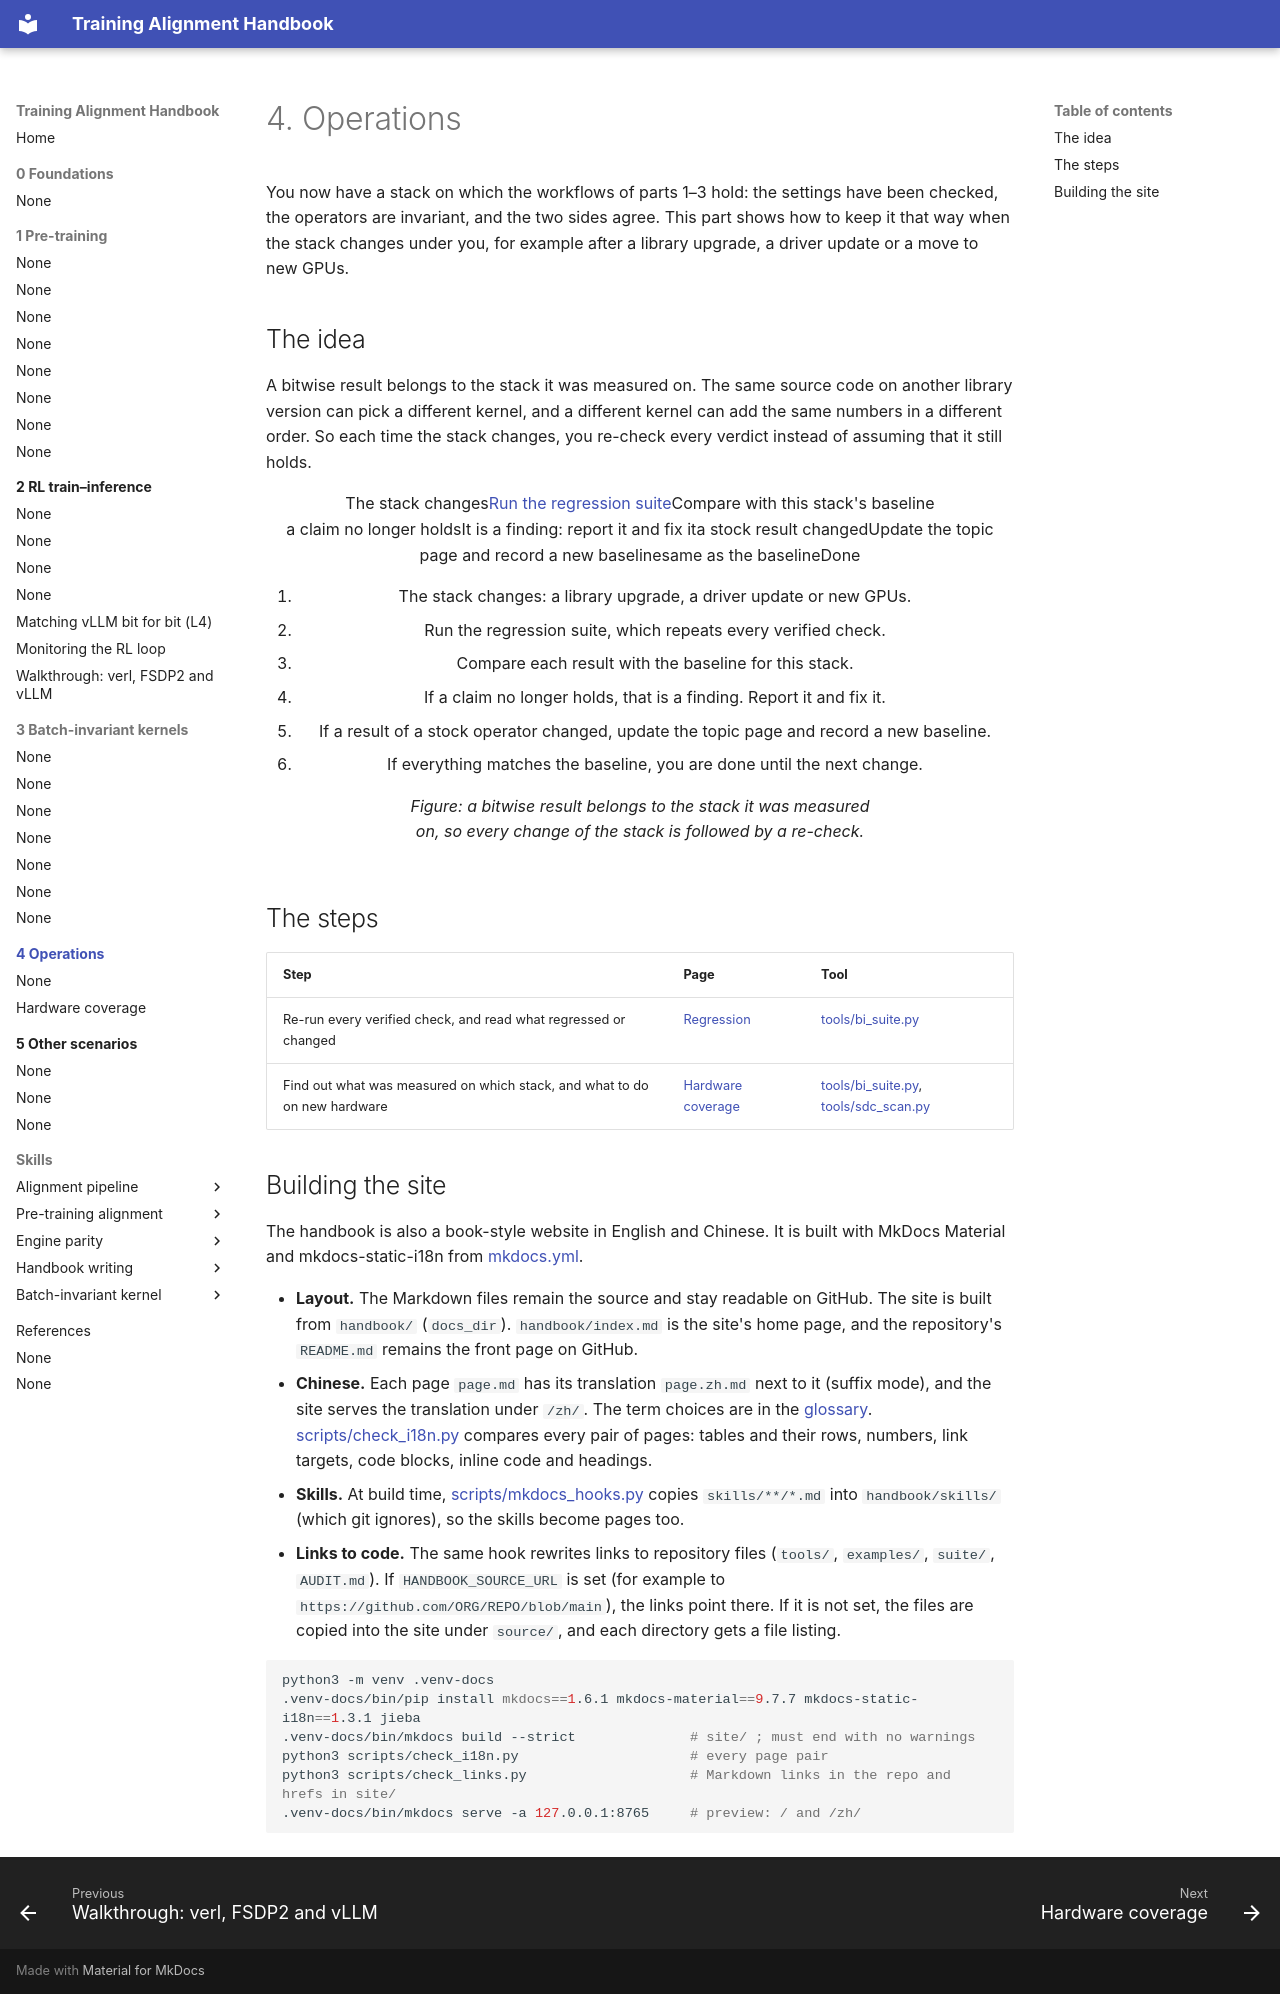

repository: training-alignment/training-alignment-handbook · page: 4-operations/index.html · generator: mkdocs

# 4. Operations

You now have a stack on which the workflows of parts 1–3 hold: the settings
have been checked, the operators are invariant, and the two sides agree. This
part shows how to keep it that way when the stack changes under you, for
example after a library upgrade, a driver update or a move to new GPUs.

## The idea

A bitwise result belongs to the stack it was measured on. The same source
code on another library version can pick a different kernel, and a different
kernel can add the same numbers in a different order. So each time the stack
changes, you re-check every verdict instead of assuming that it still holds.

<figure class="fx" data-fig="ops-loop" aria-label="Re-checking the results when the stack changes" markdown>
<div class="fx-stage" markdown>
<div class="fx-seq" style="--n:3" markdown="span"><span class="fx-node" data-hot="0">The stack changes</span><span class="fx-node" data-hot="1">[Run the regression suite](regression.md)</span><span class="fx-node is-decision" data-hot="2">Compare with this stack's baseline</span></div>
<div class="fx-fork is-end" style="--n:3" markdown="span"><span class="fx-leg" data-hot="3"><span class="fx-when">a claim no longer holds</span><span class="fx-node to-bad" data-hot="3">It is a finding: report it and fix it</span></span><span class="fx-leg" data-hot="4"><span class="fx-when">a stock result changed</span><span class="fx-node to-key" data-hot="4">Update the topic page and record a new baseline</span></span><span class="fx-leg" data-hot="5"><span class="fx-when">same as the baseline</span><span class="fx-node to-ok" data-hot="5">Done</span></span></div>
</div>
<ol class="fx-say">
<li>The stack changes: a library upgrade, a driver update or new GPUs.</li>
<li>Run the regression suite, which repeats every verified check.</li>
<li>Compare each result with the baseline for this stack.</li>
<li data-hold="1.5">If a claim no longer holds, that is a finding. Report it and fix it.</li>
<li data-hold="1.5">If a result of a stock operator changed, update the topic page and record a new baseline.</li>
<li data-hold="2">If everything matches the baseline, you are done until the next change.</li>
</ol>
<figcaption>Figure: a bitwise result belongs to the stack it was measured on, so every change of the stack is followed by a re-check.</figcaption>
</figure>

## The steps

| Step | Page | Tool |
|---|---|---|
| Re-run every verified check, and read what regressed or changed | [Regression](regression.md) | [tools/bi_suite.py](../../tools/bi_suite.py) |
| Find out what was measured on which stack, and what to do on new hardware | [Hardware coverage](hardware.md) | [tools/bi_suite.py](../../tools/bi_suite.py), [tools/sdc_scan.py](../../tools/sdc_scan.py) |

## Building the site

The handbook is also a book-style website in English and Chinese. It is built
with MkDocs Material and mkdocs-static-i18n from [mkdocs.yml](../../mkdocs.yml).

- **Layout.** The Markdown files remain the source and stay readable on
  GitHub. The site is built from `handbook/` (`docs_dir`).
  `handbook/index.md` is the site's home page, and the repository's
  `README.md` remains the front page on GitHub.
- **Chinese.** Each page `page.md` has its translation `page.zh.md` next to it
  (suffix mode), and the site serves the translation under `/zh/`. The term
  choices are in the [glossary](../glossary.md).
  [scripts/check_i18n.py](../../scripts/check_i18n.py) compares every pair of
  pages: tables and their rows, numbers, link targets, code blocks, inline
  code and headings.
- **Skills.** At build time,
  [scripts/mkdocs_hooks.py](../../scripts/mkdocs_hooks.py) copies
  `skills/**/*.md` into `handbook/skills/` (which git ignores), so the skills
  become pages too.
- **Links to code.** The same hook rewrites links to repository files
  (`tools/`, `examples/`, `suite/`, `AUDIT.md`). If `HANDBOOK_SOURCE_URL` is
  set (for example to `https://github.com/ORG/REPO/blob/main`), the links
  point there. If it is not set, the files are copied into the site under
  `source/`, and each directory gets a file listing.

```bash
python3 -m venv .venv-docs
.venv-docs/bin/pip install mkdocs==1.6.1 mkdocs-material==9.7.7 mkdocs-static-i18n==1.3.1 jieba
.venv-docs/bin/mkdocs build --strict              # site/ ; must end with no warnings
python3 scripts/check_i18n.py                     # every page pair
python3 scripts/check_links.py                    # Markdown links in the repo and hrefs in site/
.venv-docs/bin/mkdocs serve -a 127.0.0.1:8765     # preview: / and /zh/
```
